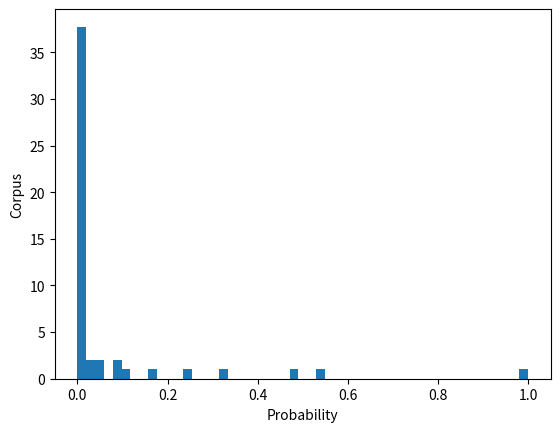

Here is the Python script that generated this plot:
import matplotlib.pyplot as plt
import numpy as np
#matplotlib inline
x = [5.41E-22,6.56E-07,1.41E-11,8.96E-02,6.69E-13,2.61E-34,2.97E-09,2.11E-15,8.73E-35,1.99E-11,5.08E-24,7.96E-17,1.59E-05,1.49E-10,1.44E-07,2.50E-17,4.80E-11,9.70E-22,2.98E-24,3.00E-25,7.01E-12,2.26E-15,1.06E-25,6.58E-22,1.44E-19,
1.64E-9,
1.76E-1,
1.8E-10,
5.50E-2,
2.35E-08,
9.4E-11,
1.36E-4,
3.76E-10,
2.50E-1,
4.80E-1,
2.11E-18,
1.64E-3,
9.70E-2,
2.69E-2,
1.48E-09,
4.42E-02,
5.34E-1,
2.12E-09,
1.00E+00,
1.20E-2,
5.02E-5,
3.27E-12,
1.15E-1,
3.33E-1,
2.24E-02
]
plt.hist(x, density=True, bins=51)
plt.ylabel('Corpus');
plt.xlabel('Probability');
plt.show()
